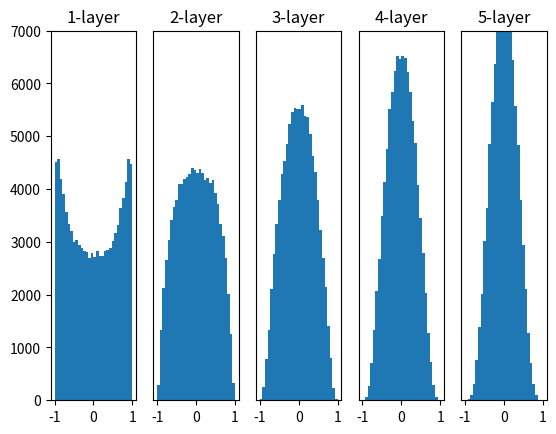

Python code for this plot:

import numpy as np
import matplotlib.pyplot as plt

# [redacted]

# sigmoid
def sigmoid(x):
    return 1 / (1 + np.exp(-x))

# ReLU
def ReLU(x):
    return np.maximum(0, x)

# tanh
def tanh(x):
    return np.tanh(x)

def weight_init(method=None):
    '''가중치 초기화 함수
    
    Args:
        - method: 가중치 초기화 방법(large, small, xavier, relu)
    Returns:
        - np.array형태의 가중치 초기값
    '''
    w = 0
    if method == 'large':
        w = np.random.randn(node_num, node_num) * 1
    elif method == 'small':
        w = np.random.randn(node_num, node_num) * 0.01
    elif method == 'xavier':
        w = np.random.randn(node_num, node_num) * np.sqrt(1.0 / node_num)  # Xavier init
    elif method == 'he':
        w = np.random.randn(node_num, node_num) * np.sqrt(2.0 / node_num)  # He init
    
    return w

#----------------------------------------------------------------------------------------
input_data = np.random.randn(1000, 100)     # 1000개의 데이터
node_num = 100                              # 각 은닉층의 노드(뉴런) 수
hidden_layer_size = 5                       # 은닉층이 5개
activations = {}                            # 이곳에 활성화 결과를 저장

x = input_data

for i in range(hidden_layer_size):
    if i != 0:
        x = activations[i-1]

    # w = weight_init('large')
    # w = weight_init('small')
    w = weight_init('xavier')
    # w = weight_init('he')

    a = np.dot(x, w)

    # z = sigmoid(a)
    # z = ReLU(a)
    z = tanh(a)

    activations[i] = z

# 히스토그램 그리기
for i, a in activations.items():
    plt.subplot(1, len(activations), i+1)
    plt.title(str(i+1) + "-layer")
    if i != 0: plt.yticks([], [])
#     plt.xlim(0.1, 1)
    plt.ylim(0, 7000)
    plt.hist(a.flatten(), 30, range=(-1,1))
plt.show()
'''
###
# 가중치의 초기값을 모두 0으로 초기화하거나 동일한 값으로 초기화할 경우 모든 뉴런의 동일한 출력값을 내보낼 것이다. 
# => 역전파(backpropaation) 단계에서 각 뉴런이 모두 동일한 그래디언트 값을 가지게 된다.


## tanh, small
#  평균이 0이고 표준편차가 1인 정규분포를 따르는 값으로 랜덤하게 초기화하고 
#  tanh를 활성화 함수로 사용하였을 경우 : tanh의 출력이 -1과 1로 집중 
#                                       =>그래디언트 소실(vanishing gradient) 문제가 발생

# 학습이 제대로 이루어지기 위해서는 각 뉴런의 활성화 함수 출력값이 고르게 분포되어 있어야 한다
# => 레이어와 레이어 사이에 다양한 데이터가 흘러야(forward, backprop) 신경망 학습이 효율적



# Xavier
# 적절한 데이터가 흐르기 위해서 : 각 레이어의 출력에 대한 분산 = 입력에 대한 분산
#                                역전파에서 레이어를 통과하기 전과 후의 그래디언트 분산이 동일해야 한다고 주장

# Xavier 초기값은 활성화 함수가 선형(linear)이라고 가정
# ->  sigmoid 계열(sigmoid, tanh)의 활성화 함수는 좌우 대칭이며 가운데 부분이 선형



# He
# Xavier 초기값은 ReLU 활성화 함수에서는 레이어가 깊어질 수록 출력값이 0으로 치우치는 문제가 발생
# ReLU에 적합한 초기값을 제안

# Xavier 초기값에서 sqrt(2) 배
# -> ReLU는 입력이 음수일 때 출력이 전부 0이기 때문에 더 넓게 분포시키기 위해서
'''